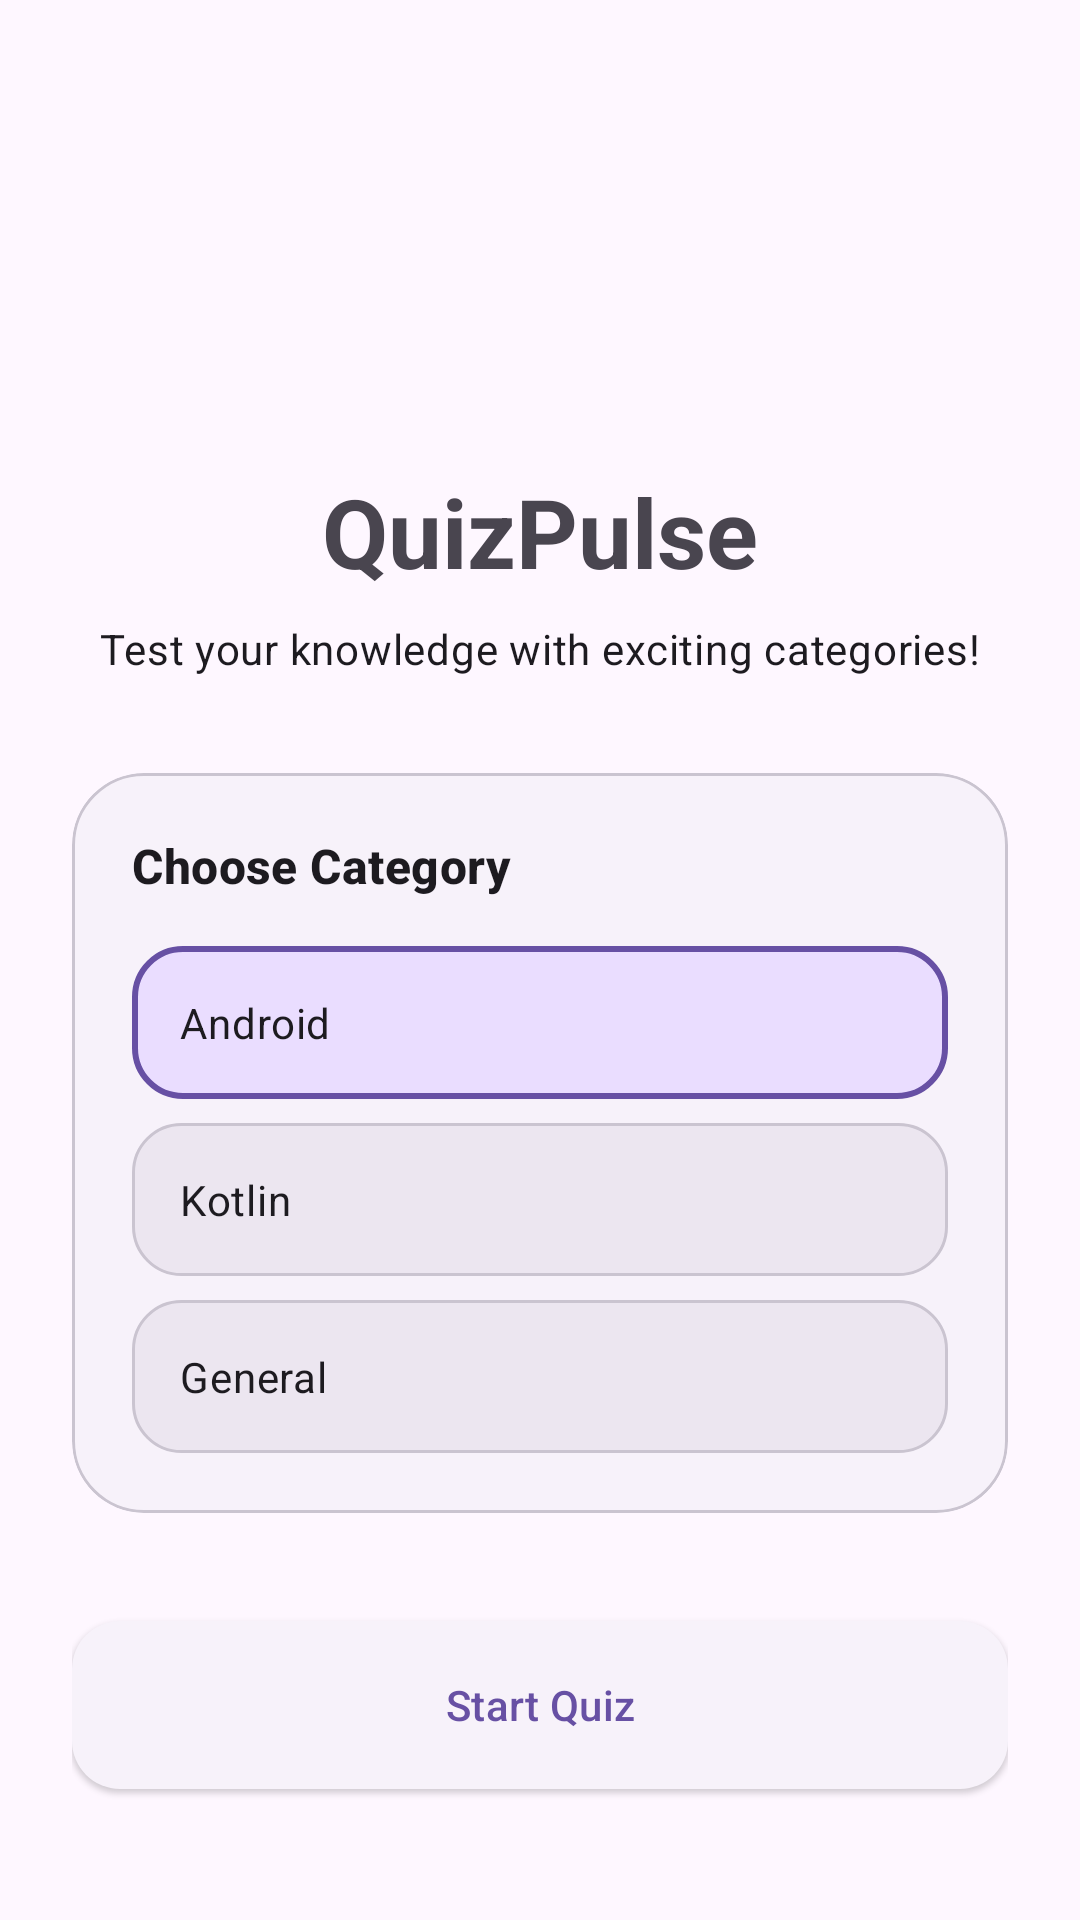

Reconstruct the res/layout file that produces this screen, plus the resources it refers to.
<!-- AndroidManifest.xml: application theme Theme.Quizpulse_navigation -->
<!-- res/layout/fragment_home.xml -->
<?xml version="1.0" encoding="utf-8"?>
<layout xmlns:android="http://schemas.android.com/apk/res/android"
    xmlns:app="http://schemas.android.com/apk/res-auto"
    xmlns:tools="http://schemas.android.com/tools">

    <androidx.constraintlayout.widget.ConstraintLayout
        android:layout_width="match_parent"
        android:layout_height="match_parent"
        android:padding="24dp"
        tools:context=".ui.home.HomeFragment">

        <ImageView
            android:id="@+id/ivLogo"
            android:layout_width="100dp"
            android:layout_height="100dp"
            android:contentDescription="@null"
            android:src="@drawable/ic_launcher_foreground"
            app:layout_constraintTop_toTopOf="parent"
            app:layout_constraintStart_toStartOf="parent"
            app:layout_constraintEnd_toEndOf="parent"
            app:layout_constraintBottom_toTopOf="@+id/tvTitle"
            app:layout_constraintVertical_chainStyle="packed"
            android:layout_marginTop="32dp" />

        <TextView
            android:id="@+id/tvTitle"
            android:layout_width="wrap_content"
            android:layout_height="wrap_content"
            android:text="@string/app_name"
            android:textAppearance="?attr/textAppearanceHeadlineLarge"
            android:textStyle="bold"
            android:layout_marginTop="16dp"
            app:layout_constraintTop_toBottomOf="@id/ivLogo"
            app:layout_constraintStart_toStartOf="parent"
            app:layout_constraintEnd_toEndOf="parent"
            app:layout_constraintBottom_toTopOf="@+id/tvSubtitle" />

        <TextView
            android:id="@+id/tvSubtitle"
            android:layout_width="0dp"
            android:layout_height="wrap_content"
            android:text="@string/home_subtitle"
            android:textAppearance="?attr/textAppearanceBodyMedium"
            android:gravity="center"
            android:layout_marginTop="8dp"
            app:layout_constraintTop_toBottomOf="@id/tvTitle"
            app:layout_constraintStart_toStartOf="parent"
            app:layout_constraintEnd_toEndOf="parent"
            app:layout_constraintBottom_toTopOf="@+id/cardCategory" />

        <com.google.android.material.card.MaterialCardView
            android:id="@+id/cardCategory"
            android:layout_width="match_parent"
            android:layout_height="wrap_content"
            android:layout_marginTop="32dp"
            app:cardCornerRadius="24dp"
            app:cardElevation="0dp"
            app:strokeWidth="1dp"
            app:strokeColor="?attr/colorOutlineVariant"
            app:cardBackgroundColor="?attr/colorSurfaceContainerLow"
            app:layout_constraintTop_toBottomOf="@id/tvSubtitle"
            app:layout_constraintStart_toStartOf="parent"
            app:layout_constraintEnd_toEndOf="parent"
            app:layout_constraintBottom_toTopOf="@+id/btnStartQuiz">

            <LinearLayout
                android:layout_width="match_parent"
                android:layout_height="wrap_content"
                android:orientation="vertical"
                android:padding="20dp">

                <TextView
                    android:layout_width="wrap_content"
                    android:layout_height="wrap_content"
                    android:text="@string/home_choose_category"
                    android:textAppearance="?attr/textAppearanceTitleMedium"
                    android:textStyle="bold"
                    android:layout_marginBottom="16dp" />

                <RadioGroup
                    android:id="@+id/rgCategory"
                    android:layout_width="match_parent"
                    android:layout_height="wrap_content"
                    android:orientation="vertical">

                    <RadioButton
                        android:id="@+id/rbAndroid"
                        android:layout_width="match_parent"
                        android:layout_height="wrap_content"
                        android:text="@string/category_android"
                        android:checked="true"
                        android:padding="16dp"
                        android:layout_marginBottom="8dp"
                        android:background="@drawable/bg_answer_option"
                        android:button="@null" />

                    <RadioButton
                        android:id="@+id/rbKotlin"
                        android:layout_width="match_parent"
                        android:layout_height="wrap_content"
                        android:text="@string/category_kotlin"
                        android:padding="16dp"
                        android:layout_marginBottom="8dp"
                        android:background="@drawable/bg_answer_option"
                        android:button="@null" />

                    <RadioButton
                        android:id="@+id/rbGeneral"
                        android:layout_width="match_parent"
                        android:layout_height="wrap_content"
                        android:text="@string/category_general"
                        android:padding="16dp"
                        android:background="@drawable/bg_answer_option"
                        android:button="@null" />
                </RadioGroup>
            </LinearLayout>
        </com.google.android.material.card.MaterialCardView>

        <com.google.android.material.button.MaterialButton
            android:id="@+id/btnStartQuiz"
            style="@style/Widget.Material3.Button.ElevatedButton"
            android:layout_width="match_parent"
            android:layout_height="64dp"
            android:text="@string/btn_start_quiz"
            android:layout_marginTop="32dp"
            android:layout_marginBottom="32dp"
            app:cornerRadius="16dp"
            app:layout_constraintTop_toBottomOf="@id/cardCategory"
            app:layout_constraintBottom_toBottomOf="parent"
            app:layout_constraintStart_toStartOf="parent"
            app:layout_constraintEnd_toEndOf="parent" />

    </androidx.constraintlayout.widget.ConstraintLayout>
</layout>
<!-- resources referenced by this layout -->
<resources>
  <!-- drawable bg_answer_option (drawable) -->
  <?xml version="1.0" encoding="utf-8"?>
  <selector xmlns:android="http://schemas.android.com/apk/res/android">
      
      <item android:state_checked="true">
          <shape>
              <solid android:color="@color/primaryContainer" />
              <corners android:radius="16dp" />
              <stroke android:width="2dp" android:color="?attr/colorPrimary" />
          </shape>
      </item>
      
      <item>
          <shape>
              <solid android:color="?attr/colorSurfaceContainerHigh" />
              <corners android:radius="16dp" />
              <stroke android:width="1dp" android:color="?attr/colorOutlineVariant" />
          </shape>
      </item>
  </selector>
  <string name="app_name">QuizPulse</string>
  <string name="btn_start_quiz">Start Quiz</string>
  <string name="category_android">Android</string>
  <string name="category_general">General</string>
  <string name="category_kotlin">Kotlin</string>
  <string name="home_choose_category">Choose Category</string>
  <string name="home_subtitle">Test your knowledge with exciting categories!</string>
  <style name="Theme.Quizpulse_navigation" parent="Base.Theme.Quizpulse_navigation" />
  <color name="primaryContainer">#EADDFF</color>
  <style name="Base.Theme.Quizpulse_navigation" parent="Theme.Material3.DayNight.NoActionBar">
          
          <item name="colorPrimary">@color/primary</item>
          <item name="colorOnPrimary">@color/onPrimary</item>
          <item name="colorPrimaryContainer">@color/primaryContainer</item>
          <item name="colorOnPrimaryContainer">@color/onPrimaryContainer</item>
  
          <item name="colorSecondary">@color/secondary</item>
          <item name="colorOnSecondary">@color/onSecondary</item>
          <item name="colorSecondaryContainer">@color/secondaryContainer</item>
          <item name="colorOnSecondaryContainer">@color/onSecondaryContainer</item>
  
          <item name="colorTertiary">@color/tertiary</item>
          <item name="colorOnTertiary">@color/onTertiary</item>
          <item name="colorTertiaryContainer">@color/tertiaryContainer</item>
          <item name="colorOnTertiaryContainer">@color/onTertiaryContainer</item>
  
          <item name="android:colorBackground">@color/surface</item>
          <item name="colorSurface">@color/surface</item>
          <item name="colorOnSurface">@color/onSurface</item>
          <item name="colorSurfaceVariant">@color/surfaceVariant</item>
          <item name="colorOnSurfaceVariant">@color/onSurfaceVariant</item>
          <item name="colorOutline">@color/outline</item>
  
          <item name="android:textColorPrimary">?attr/colorOnSurface</item>
      </style>
  <color name="primary">#6750A4</color>
  <color name="onPrimary">#FFFFFF</color>
  <color name="onPrimaryContainer">#21005D</color>
  <color name="secondary">#625B71</color>
  <color name="onSecondary">#FFFFFF</color>
  <color name="secondaryContainer">#E8DEF8</color>
  <color name="onSecondaryContainer">#1D192B</color>
  <color name="tertiary">#7D5260</color>
  <color name="onTertiary">#FFFFFF</color>
  <color name="tertiaryContainer">#FFD8E4</color>
  <color name="onTertiaryContainer">#31111D</color>
  <color name="surface">#FEF7FF</color>
  <color name="onSurface">#1D1B20</color>
  <color name="surfaceVariant">#E7E0EC</color>
  <color name="onSurfaceVariant">#49454F</color>
  <color name="outline">#79747E</color>
</resources>
